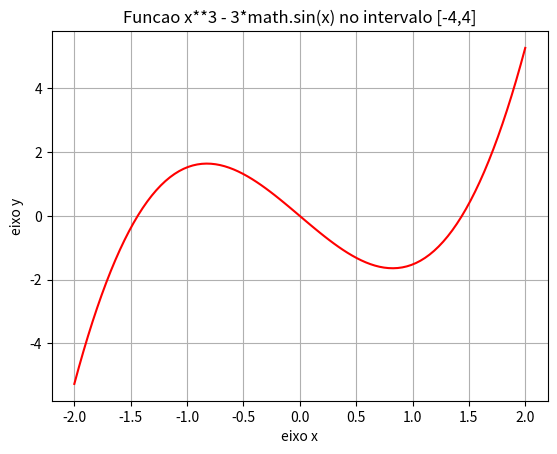

Write the Python code that produced this figure.
import math
import numpy as np
import matplotlib.pyplot as plt

a = -2
b = 2

error = 0.01


def f(x):
    return x**3 - 3* np.sin(x)

xp = np.linspace(a,b,100)
yp = f(xp)

plt.plot(xp,yp,color = "red")
plt.title("Funcao x**3 - 3*math.sin(x) no intervalo [-4,4]")
plt.xlabel("eixo x")
plt.ylabel("eixo y")
plt.grid()

plt.show()

if f(a) * f(b) < 0:
    while math.fabs((b-a)/2) > error:
        m = (a+b)/2
        if(f(m)) == 0:
            print(f"a raiz e {m}")
            break
        else:
            if f(a) * f(m) < 0:
                b = m
            else:
                a = m
                print("O valor aproximado é: ", m)
else:
    print('Não existe raíz real!') 

